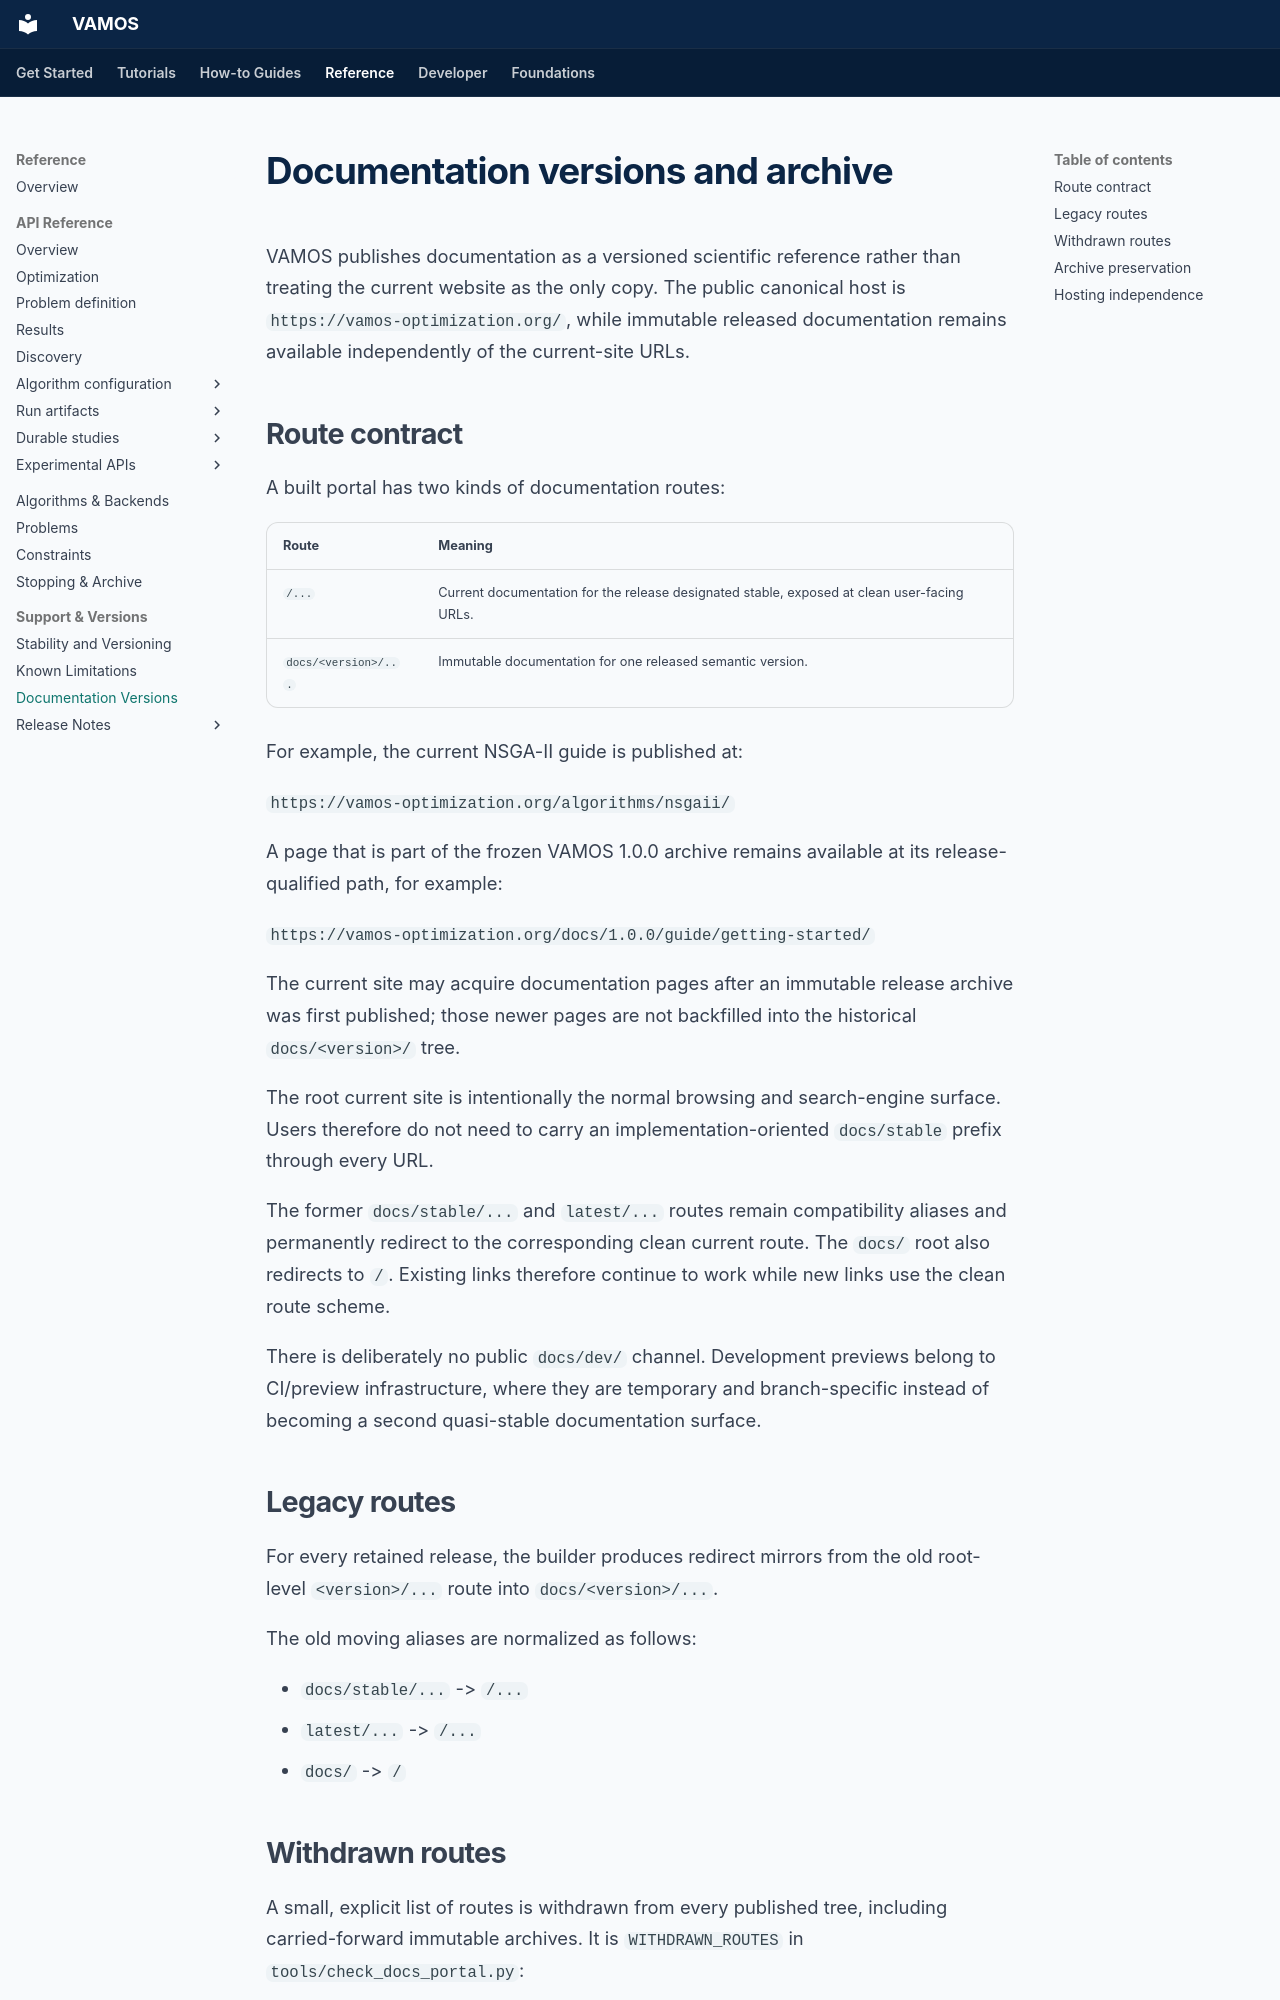

repository: vamos-optimization/VAMOS · page: project/documentation-versioning/index.html · generator: mkdocs

# Documentation versions and archive

VAMOS publishes documentation as a versioned scientific reference rather than treating the current website as the only copy. The public canonical host is `https://vamos-optimization.org/`, while immutable released documentation remains available independently of the current-site URLs.

## Route contract

A built portal has two kinds of documentation routes:

| Route | Meaning |
| --- | --- |
| `/...` | Current documentation for the release designated stable, exposed at clean user-facing URLs. |
| `docs/<version>/...` | Immutable documentation for one released semantic version. |

For example, the current NSGA-II guide is published at:

`https://vamos-optimization.org/algorithms/nsgaii/`

A page that is part of the frozen VAMOS 1.0.0 archive remains available at its release-qualified path, for example:

`https://vamos-optimization.org/docs/1.0.0/guide/getting-started/`

The current site may acquire documentation pages after an immutable release archive was first published; those newer pages are not backfilled into the historical `docs/<version>/` tree.

The root current site is intentionally the normal browsing and search-engine surface. Users therefore do not need to carry an implementation-oriented `docs/stable` prefix through every URL.

The former `docs/stable/...` and `latest/...` routes remain compatibility aliases and permanently redirect to the corresponding clean current route. The `docs/` root also redirects to `/`. Existing links therefore continue to work while new links use the clean route scheme.

There is deliberately no public `docs/dev/` channel. Development previews belong to CI/preview infrastructure, where they are temporary and branch-specific instead of becoming a second quasi-stable documentation surface.

## Legacy routes

For every retained release, the builder produces redirect mirrors from the old root-level `<version>/...` route into `docs/<version>/...`.

The old moving aliases are normalized as follows:

- `docs/stable/...` -> `/...`
- `latest/...` -> `/...`
- `docs/` -> `/`
